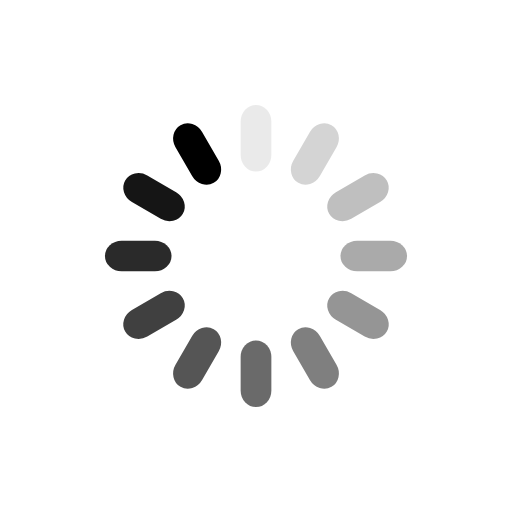
t = 0.00 s
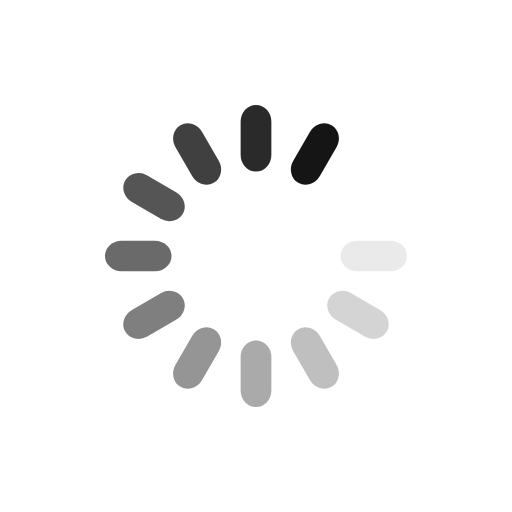
t = 0.17 s
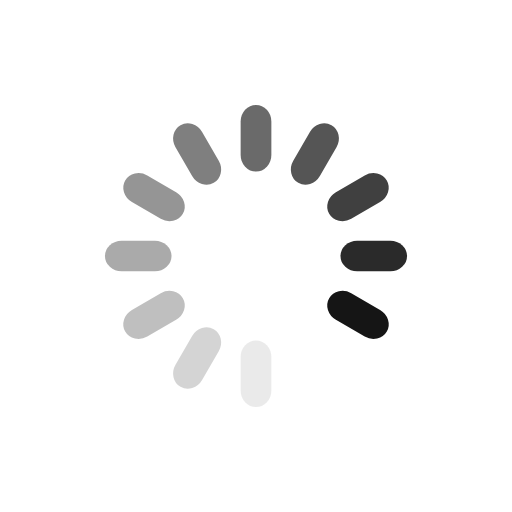
t = 0.34 s
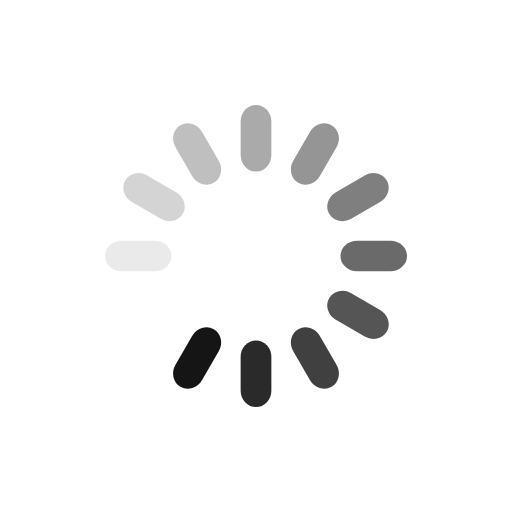
t = 0.51 s

The animated SVG that drew these frames (rendered in a browser with its animation timeline set to each time). Animation: 12 SMIL elements (animate=12); one cycle of 0.68 s, repeats indefinitely.

<svg xmlns="http://www.w3.org/2000/svg" viewBox="0 0 100 100" preserveAspectRatio="xMidYMid" width="100%" height="100%" style="shape-rendering: auto; display: block; background: transparent;" xmlns:xlink="http://www.w3.org/1999/xlink"><g><g transform="rotate(0 50 50)">
  <rect fill="#000000" height="13" width="6" ry="3.25" rx="3" y="20.5" x="47">
    <animate repeatCount="indefinite" begin="-0.6235827664399093s" dur="0.6802721088435374s" keyTimes="0;1" values="1;0" attributeName="opacity"></animate>
  </rect>
</g><g transform="rotate(30 50 50)">
  <rect fill="#000000" height="13" width="6" ry="3.25" rx="3" y="20.5" x="47">
    <animate repeatCount="indefinite" begin="-0.5668934240362812s" dur="0.6802721088435374s" keyTimes="0;1" values="1;0" attributeName="opacity"></animate>
  </rect>
</g><g transform="rotate(60 50 50)">
  <rect fill="#000000" height="13" width="6" ry="3.25" rx="3" y="20.5" x="47">
    <animate repeatCount="indefinite" begin="-0.5102040816326531s" dur="0.6802721088435374s" keyTimes="0;1" values="1;0" attributeName="opacity"></animate>
  </rect>
</g><g transform="rotate(90 50 50)">
  <rect fill="#000000" height="13" width="6" ry="3.25" rx="3" y="20.5" x="47">
    <animate repeatCount="indefinite" begin="-0.4535147392290249s" dur="0.6802721088435374s" keyTimes="0;1" values="1;0" attributeName="opacity"></animate>
  </rect>
</g><g transform="rotate(120 50 50)">
  <rect fill="#000000" height="13" width="6" ry="3.25" rx="3" y="20.5" x="47">
    <animate repeatCount="indefinite" begin="-0.3968253968253968s" dur="0.6802721088435374s" keyTimes="0;1" values="1;0" attributeName="opacity"></animate>
  </rect>
</g><g transform="rotate(150 50 50)">
  <rect fill="#000000" height="13" width="6" ry="3.25" rx="3" y="20.5" x="47">
    <animate repeatCount="indefinite" begin="-0.3401360544217687s" dur="0.6802721088435374s" keyTimes="0;1" values="1;0" attributeName="opacity"></animate>
  </rect>
</g><g transform="rotate(180 50 50)">
  <rect fill="#000000" height="13" width="6" ry="3.25" rx="3" y="20.5" x="47">
    <animate repeatCount="indefinite" begin="-0.2834467120181406s" dur="0.6802721088435374s" keyTimes="0;1" values="1;0" attributeName="opacity"></animate>
  </rect>
</g><g transform="rotate(210 50 50)">
  <rect fill="#000000" height="13" width="6" ry="3.25" rx="3" y="20.5" x="47">
    <animate repeatCount="indefinite" begin="-0.22675736961451246s" dur="0.6802721088435374s" keyTimes="0;1" values="1;0" attributeName="opacity"></animate>
  </rect>
</g><g transform="rotate(240 50 50)">
  <rect fill="#000000" height="13" width="6" ry="3.25" rx="3" y="20.5" x="47">
    <animate repeatCount="indefinite" begin="-0.17006802721088435s" dur="0.6802721088435374s" keyTimes="0;1" values="1;0" attributeName="opacity"></animate>
  </rect>
</g><g transform="rotate(270 50 50)">
  <rect fill="#000000" height="13" width="6" ry="3.25" rx="3" y="20.5" x="47">
    <animate repeatCount="indefinite" begin="-0.11337868480725623s" dur="0.6802721088435374s" keyTimes="0;1" values="1;0" attributeName="opacity"></animate>
  </rect>
</g><g transform="rotate(300 50 50)">
  <rect fill="#000000" height="13" width="6" ry="3.25" rx="3" y="20.5" x="47">
    <animate repeatCount="indefinite" begin="-0.056689342403628114s" dur="0.6802721088435374s" keyTimes="0;1" values="1;0" attributeName="opacity"></animate>
  </rect>
</g><g transform="rotate(330 50 50)">
  <rect fill="#000000" height="13" width="6" ry="3.25" rx="3" y="20.5" x="47">
    <animate repeatCount="indefinite" begin="0s" dur="0.6802721088435374s" keyTimes="0;1" values="1;0" attributeName="opacity"></animate>
  </rect>
</g><g></g></g><!-- [ldio] generated by https://loading.io --></svg>
